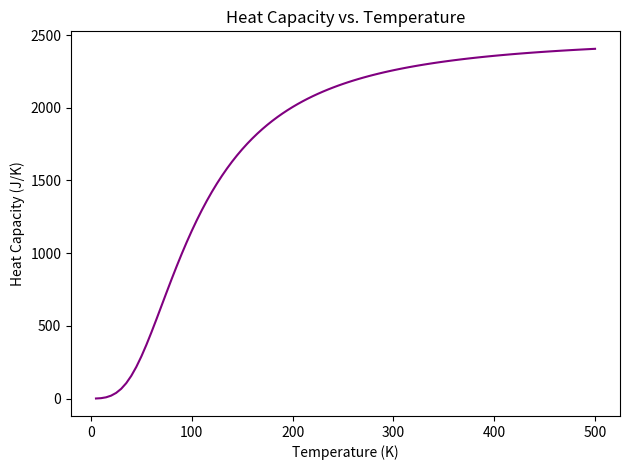

The matplotlib source for this figure:
"""

Student Name: Hannah Richstein
Professor Name: Dr. Frinchaboy
Class: PHYS 50733
HW 3, Prob 3: Heat capacity of a solid
Last edited: 15 February 2017

Overview:
---------
This program uses Debye's theory of solids to calculate the heat capacity of a
solid at temperature T, with volume V, density rho, and Debye temperature
debye_t. It uses the trapezoidal rule to calculate the integral

Input:
------
None

Output:
-------
A plot showing heat capacity as a function of temperature

"""

from numpy import exp, arange, array
from scipy.constants import k

from matplotlib import pyplot as plt
from matplotlib.ticker import FormatStrFormatter

rho = 6.022e28  # m^-3
debye_t = 428  # K
V = 1e-3  # m^3 of solid aluminum
# Units on k are J/K (Joules per Kelvin)


def inner_func(x):  # the function being integrated
	numerator = (x**4) * exp(x)
	denominator = (exp(x) - 1)**2

	return numerator / denominator


def cv(T):
	a = 0
	b = debye_t / T
	N = 1000
	h = (b - a) / N

	first_term = 0.  # if you put "a" into the function, would return NaN
					 # Following hint that the integrand at x = 0 is 0
	second_term = (1 / 2) * inner_func(b)

	summ = float(0)

	for nn in arange(1, N, 1):
		summ += inner_func((a + (nn * h)))

	integral = h * (first_term + second_term + summ)

	c_v = 9 * V * rho * k * ((T / debye_t)**3) * integral

	return c_v


temp_arr = arange(5, 505, 5)  # Chose step-size of 5, because anything larger
							  # that evenly divided the section (ex: 15, 45)
							  # created plots not as smooth

# An array to hold the heat capacity values
hc_arr = [[] for tt in range(len(temp_arr))]

for tt in range(len(temp_arr)):
	hc_arr[tt] = cv(temp_arr[tt])

# Convertaing to kJ, just because the numbers are so large
hc_arr = array(hc_arr)

fig, ax = plt.subplots()
ax.plot(temp_arr, hc_arr, color="purple")
ax.set_xlabel("Temperature (K)")
ax.set_ylabel("Heat Capacity (J/K)")
ax.set_title("Heat Capacity vs. Temperature")
# ax.yaxis.set_major_formatter(FormatStrFormatter('%.2e'))

plt.tight_layout()
plt.show()

# END PROGRAM
